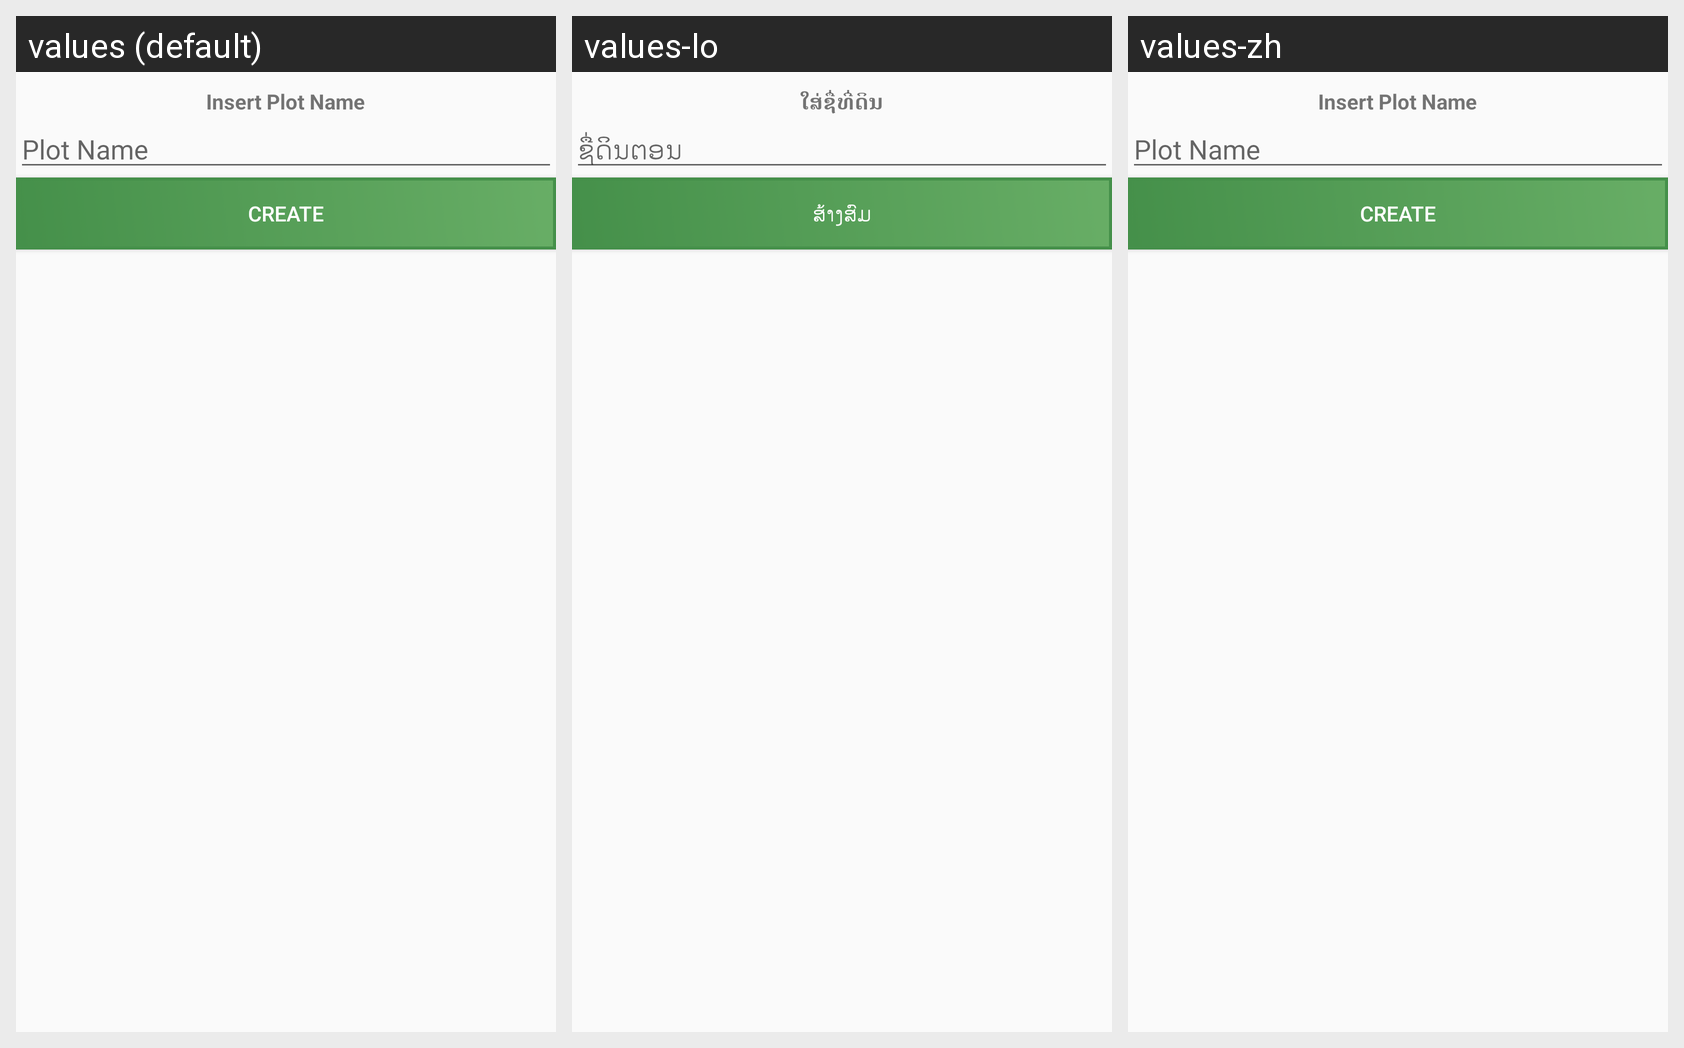

For this localized Android screen grid, give each drawn string resource with its value in every locale shown.
Android screen res/layout/dialog_create_plot.xml rendered under 3 locales, left to right: values (default), values-lo, values-zh. Device: Nexus 5 (rendered at 1080×1920; each locale shown at half size, 540×960, under a caption strip naming it); theme AppTheme.
Strings drawn on this screen, with the default value and each locale's value (text and hints the layout hard-codes, and strings that could not be matched under every locale, appear in the picture but are not listed):

name_plot
  values: Insert Plot Name
  values-lo: ໃສ່ຊື່ທີ່ດິນ
  values-zh: Insert Plot Name  [not translated; the default value is used]

plot_name
  values: Plot Name
  values-lo: ຊື່ດິນຕອນ
  values-zh: Plot Name  [not translated; the default value is used]

create
  values: Create
  values-lo: ສ້າງສົມ
  values-zh: Create  [not translated; the default value is used]
